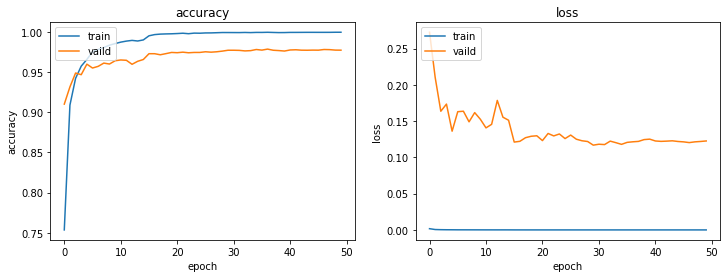

Values plotted in this chart, from the file beside it:
, loss, categorical_accuracy, val_loss, val_categorical_accuracy, lr
0, 0.001689, 0.7535, 0.2725, 0.9103, 9.999999747378752e-05
1, 0.0005417, 0.9091, 0.2103, 0.9318, 9.999999747378752e-05
2, 0.0003286, 0.9424, 0.1636, 0.949, 9.999999747378752e-05
3, 0.0002303, 0.9576, 0.1734, 0.947, 9.999999747378752e-05
4, 0.0001908, 0.9659, 0.1361, 0.9601, 9.999999747378752e-05
5, 0.0001354, 0.9755, 0.163, 0.9553, 9.999999747378752e-05
6, 0.0001227, 0.9783, 0.1636, 0.9573, 9.999999747378752e-05
7, 0.000112, 0.9808, 0.149, 0.9614, 9.999999747378752e-05
8, 9.602725185686722e-05, 0.9838, 0.1617, 0.9602, 9.999999747378752e-05
9, 8.002468530321494e-05, 0.9857, 0.1525, 0.9643, 9.999999747378752e-05
10, 7.016860763542354e-05, 0.9875, 0.1407, 0.9653, 9.999999747378752e-05
11, 6.455666880356148e-05, 0.9888, 0.1455, 0.9649, 9.999999747378752e-05
12, 5.514441363629885e-05, 0.9897, 0.1785, 0.9599, 9.999999747378752e-05
13, 6.910267984494567e-05, 0.9889, 0.1554, 0.9636, 9.999999747378752e-05
14, 5.568063352257013e-05, 0.9903, 0.1512, 0.9659, 9.999999747378752e-05
15, 2.59062071563676e-05, 0.9954, 0.1211, 0.9731, 3.162277425872162e-05
16, 1.7615857359487563e-05, 0.9969, 0.1221, 0.9731, 3.162277425872162e-05
17, 1.5145891666179523e-05, 0.9975, 0.1271, 0.9718, 3.162277425872162e-05
18, 1.4837749404250644e-05, 0.9978, 0.1291, 0.9732, 3.162277425872162e-05
19, 1.1402014024497475e-05, 0.9979, 0.1298, 0.9747, 3.162277425872162e-05
20, 1.0554731488809921e-05, 0.9982, 0.1231, 0.9744, 3.162277425872162e-05
21, 8.365895155293401e-06, 0.9986, 0.133, 0.975, 3.162277425872162e-05
22, 9.782568668015301e-06, 0.998, 0.1296, 0.9743, 3.162277425872162e-05
23, 6.749541171302553e-06, 0.9988, 0.1323, 0.9747, 3.162277425872162e-05
24, 7.199136234703474e-06, 0.9986, 0.1259, 0.9747, 3.162277425872162e-05
25, 6.362521617120365e-06, 0.999, 0.1307, 0.9755, 3.162277425872162e-05
26, 5.645293185807532e-06, 0.999, 0.125, 0.975, 9.99999883788405e-06
27, 3.5153786939190468e-06, 0.9993, 0.1229, 0.9755, 9.99999883788405e-06
28, 3.2811892651807284e-06, 0.9995, 0.1219, 0.9763, 9.99999883788405e-06
29, 2.657228378666332e-06, 0.9995, 0.1169, 0.9774, 9.99999883788405e-06
30, 3.1096171824174235e-06, 0.9995, 0.1181, 0.9774, 9.99999883788405e-06
31, 2.807419605233008e-06, 0.9994, 0.1176, 0.9773, 9.99999883788405e-06
32, 3.186892854500911e-06, 0.9996, 0.1224, 0.9766, 9.99999883788405e-06
33, 3.2214941256825114e-06, 0.9994, 0.1203, 0.9769, 9.99999883788405e-06
34, 2.310223862878047e-06, 0.9996, 0.118, 0.9783, 9.99999883788405e-06
35, 2.5009042019519256e-06, 0.9996, 0.1207, 0.9776, 9.99999883788405e-06
36, 1.4637502090408816e-06, 0.9998, 0.1215, 0.9788, 9.99999883788405e-06
37, 2.5300323613919318e-06, 0.9996, 0.122, 0.9774, 9.99999883788405e-06
38, 3.599828687583795e-06, 0.9994, 0.1245, 0.977, 9.99999883788405e-06
39, 2.2152205474412767e-06, 0.9995, 0.1251, 0.9764, 9.99999883788405e-06
40, 1.7118138657679083e-06, 0.9996, 0.1226, 0.9778, 3.162277380397427e-06
41, 1.6467116665808135e-06, 0.9997, 0.1221, 0.978, 3.162277380397427e-06
42, 1.5495270417886786e-06, 0.9997, 0.1224, 0.9775, 3.162277380397427e-06
43, 2.0396100808284245e-06, 0.9997, 0.1228, 0.9774, 3.162277380397427e-06
44, 1.4670223436041852e-06, 0.9997, 0.1219, 0.9776, 3.162277380397427e-06
45, 1.3788037449558033e-06, 0.9997, 0.1214, 0.9775, 3.162277380397427e-06
46, 1.3273764807308908e-06, 0.9997, 0.1204, 0.9783, 3.162277380397427e-06
47, 1.6709612964405096e-06, 0.9997, 0.1214, 0.9782, 3.162277380397427e-06
48, 9.153823725682741e-07, 0.9998, 0.1219, 0.9776, 3.162277380397427e-06
49, 1.2859459275205154e-06, 0.9999, 0.1226, 0.9775, 
